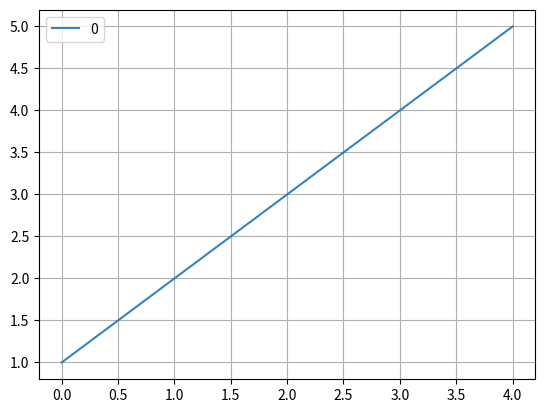

Write Python code to recreate this figure.
import matplotlib.pyplot as plt
import numpy as np
x=np.arange(1,6)
y=np.arange(2,11,2)
#fig=plt.figure()
#axes=fig.add_axes([0.1,0.2,0.3,0.4])
#plt.show()
# axes.plot(x,y)
# axes.set_xlabel('Inner x')
# axes.set_ylabel('Inner y')
# axes.set_title('Outter')
# plt.show()
#plt.plot(x,y,'green')
#plt.show()
# plt.subplot(2,2,1)
# plt.plot(x,y,'blue')
# plt.subplot(2,2,2)
# plt.plot(y,x,'red')
# plt.subplot(2,2,3)
# plt.plot(x**2,y**0.5,'purple')
# plt.subplot(2,2,4)
# plt.plot(y**2,x**0.5,'green')
# plt.show()
# fig,axes=plt.subplots(nrows=2,ncols=1,figsize=(5,5))
# #plt.tight_layout()
# axes[0]=plt.plot(x,y,'red')
# axes[0].set_title('1ST Graphic')
# axes[1]=plt.plot(y**3,x,'purple')
# axes[1].set_title('2ND Graphic')
# plt.show()
import pandas as pd
#x= np.arange(1,10)
#y=x**2
#plt.bar(x,y)
#plt.xlabel('x')
#plt.ylabel('y')
#plt.show()
liste=list(range(1,6))
df1=pd.DataFrame(liste)
df1.plot(grid=True,alpha=0.9,subplots=True)
plt.show()
